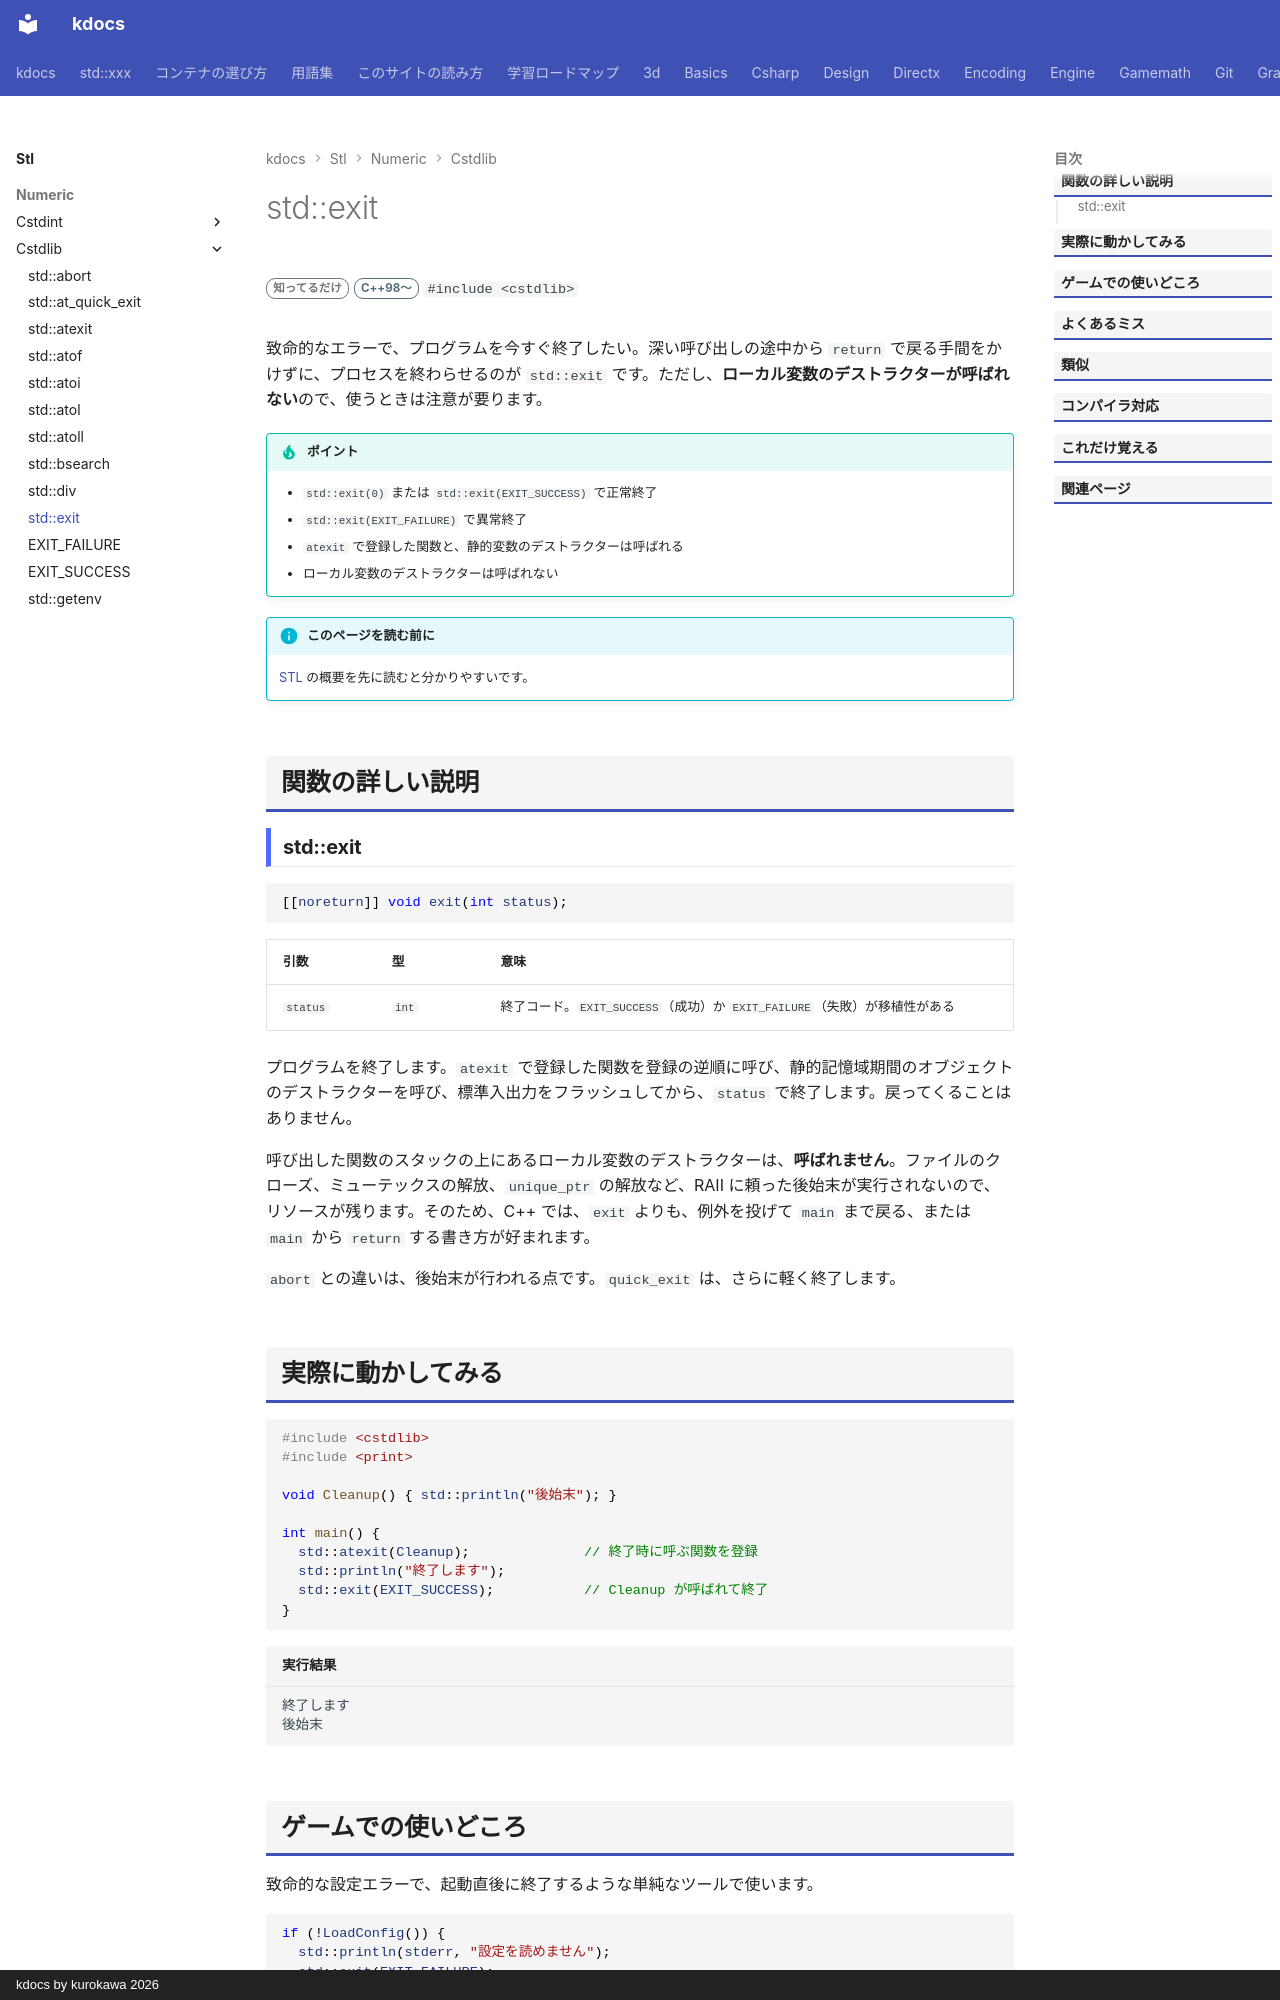

repository: qwzxdf/kdocs · page: stl/numeric/cstdlib/exit/index.html · generator: mkdocs · copyright: kdocs by kurokawa 2026

---
title: std::exit
summary: "プログラムを終了する（後片付けをしてから）。"
order: 5
group: <cstdlib> の関数
tags:
  - 数値
---

# std::exit

<div class="page-badges" markdown>
<span class="rank rank-rare">知ってるだけ</span>
<span class="ver ver-11">C++98〜</span>
`#include <cstdlib>`
</div>

致命的なエラーで、プログラムを今すぐ終了したい。深い呼び出しの途中から `return` で戻る手間をかけずに、プロセスを終わらせるのが `std::exit` です。ただし、<strong>ローカル変数のデストラクターが呼ばれない</strong>ので、使うときは注意が要ります。

!!! tip "ポイント"
    - `std::exit(0)` または `std::exit(EXIT_SUCCESS)` で正常終了
    - `std::exit(EXIT_FAILURE)` で異常終了
    - `atexit` で登録した関数と、静的変数のデストラクターは呼ばれる
    - ローカル変数のデストラクターは呼ばれない

!!! info "このページを読む前に"
    [STL](../../index.md) の概要を先に読むと分かりやすいです。

## 関数の詳しい説明

### std::exit {#exit}

```cpp
[[noreturn]] void exit(int status);
```

| 引数 | 型 | 意味 |
| --- | --- | --- |
| `status` | `int` | 終了コード。`EXIT_SUCCESS`（成功）か `EXIT_FAILURE`（失敗）が移植性がある |

プログラムを終了します。`atexit` で登録した関数を登録の逆順に呼び、静的記憶域期間のオブジェクトのデストラクターを呼び、標準入出力をフラッシュしてから、`status` で終了します。戻ってくることはありません。

呼び出した関数のスタックの上にあるローカル変数のデストラクターは、<strong>呼ばれません</strong>。ファイルのクローズ、ミューテックスの解放、`unique_ptr` の解放など、RAII に頼った後始末が実行されないので、リソースが残ります。そのため、C++ では、`exit` よりも、例外を投げて `main` まで戻る、または `main` から `return` する書き方が好まれます。

`abort` との違いは、後始末が行われる点です。`quick_exit` は、さらに軽く終了します。
